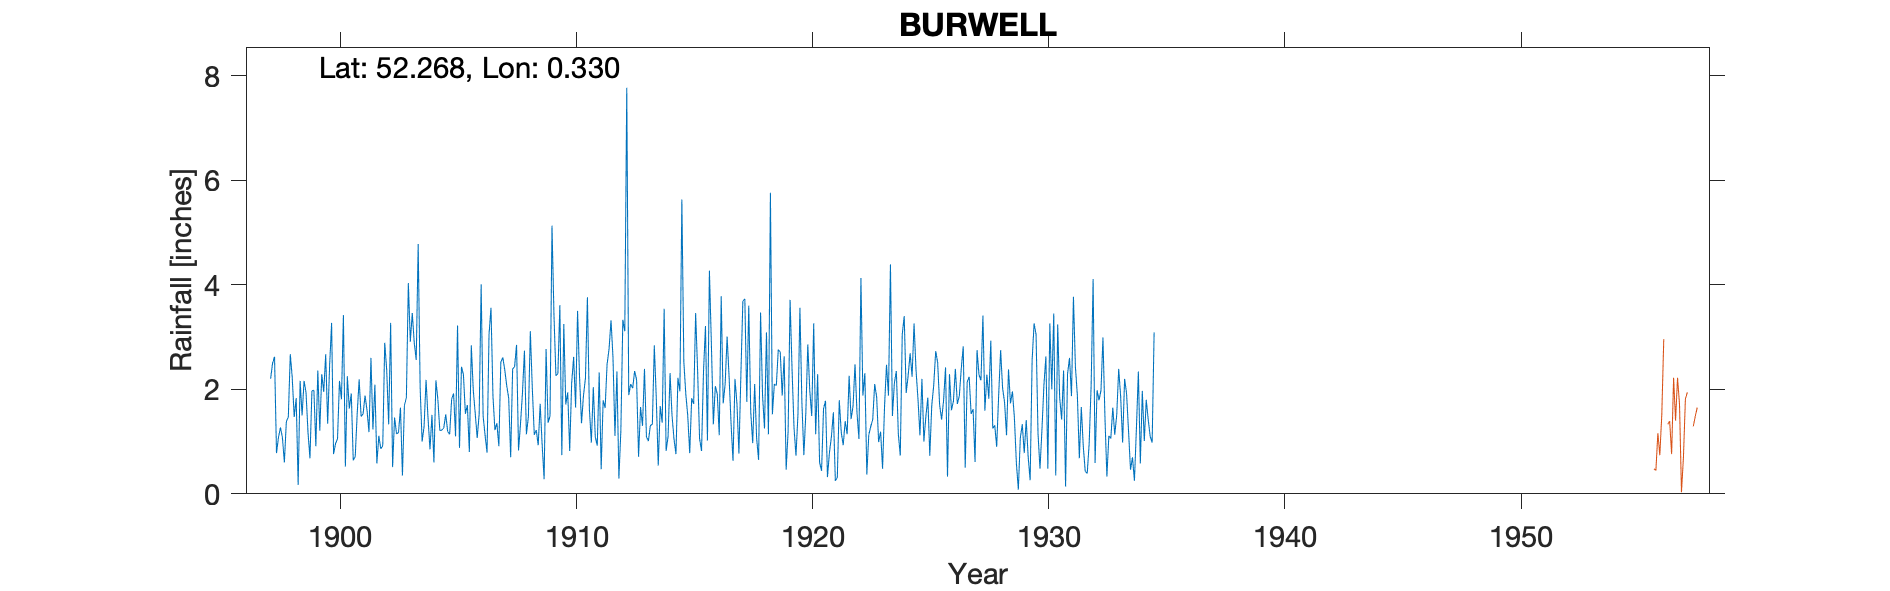

The table this chart was drawn from, first rows:
BURWELL, , , , , , , , , , , , , , , , , , , , , , , 
Grid ref, TL591659, Long, 0.3302, Lat, 52.27, Elevation, 58, ft, , , , , , , , , , , , , , , 
Station no, 1211, , , , , , , , , , , , , , , , , , , , , , 
, 1890, 1891, 1892, 1893, 1894, 1895, 1896, 1897, 1898, 1899, 1900, 1901, 1902, 1903, 1904, 1905, 1906, 1907, 1908, 1909, 1910, 1911, 1912
January, , , , , , , , , 1.08, 1.94, 2.46, 0.64, 0.58, 1.65, 1.29, 1.19, 2.84, 1.22, 0.83, 0.94, 1.71, 1.63, 2.61
February, , , , , , , , , 0.6, 1.18, 3.27, 0.71, 1.11, 0.35, 2.18, 1.14, 1.98, 1.35, 1.34, 0.28, 1.94, 0.98, 1.11
March, , , , , , , , , 1.38, 0.68, 0.76, 1.53, 0.86, 1.69, 1.45, 1.81, 1.53, 0.91, 1.93, 2.77, 0.82, 2.04, 2.34
April, , , , , , , , , 1.47, 1.97, 0.96, 2.19, 0.92, 1.84, 0.85, 1.92, 1.07, 2.52, 2.74, 1.36, 2.12, 1.09, 0.29
May, , , , , , , , , 2.67, 1.98, 1.05, 1.48, 2.89, 4.03, 1.51, 1.1, 1.53, 2.61, 1.14, 1.49, 2.62, 0.92, 1.21
June, , , , , , , , , 2.22, 0.91, 2.16, 1.53, 2.37, 2.91, 0.6, 3.22, 4.01, 2.37, 1.47, 5.13, 1.65, 2.32, 3.33
July, , , , , , , , 2.2, 1.47, 2.36, 1.81, 1.88, 1.33, 3.46, 2.17, 0.88, 1.49, 2.07, 3.11, 3.43, 3.5, 0.47, 3.11
August, , , , , , , , 2.5, 1.83, 1.21, 3.42, 1.6, 3.27, 2.89, 1.81, 2.43, 1.12, 1.83, 2.02, 2.26, 2.24, 1.79, 7.77
September, , , , , , , , 2.62, 0.17, 2.29, 0.52, 1.18, 0.51, 2.56, 1.21, 2.28, 0.79, 0.7, 1.13, 2.3, 1.35, 1.64, 1.89
October, , , , , , , , 0.78, 2.16, 1.95, 2.25, 2.6, 1.46, 4.78, 1.22, 1.53, 3.05, 2.39, 1.22, 3.61, 1.88, 2.48, 2.1
November, , , , , , , , 1.08, 1.5, 2.67, 1.63, 1.23, 1.15, 2.03, 1.26, 1.7, 3.56, 2.43, 0.93, 0.74, 2.21, 2.77, 2.02
December, , , , , , , , 1.27, 2.16, 1.34, 1.92, 2.09, 1.17, 1, 1.52, 0.8, 1.87, 2.85, 1.72, 3.25, 3.76, 3.32, 2.35
Total, , , , , , , , , 18.71, 20.48, 22.21, 18.66, 17.62, 29.19, 17.07, 20, 24.84, 23.25, 19.58, 27.56, 25.8, 21.45, 30.13
